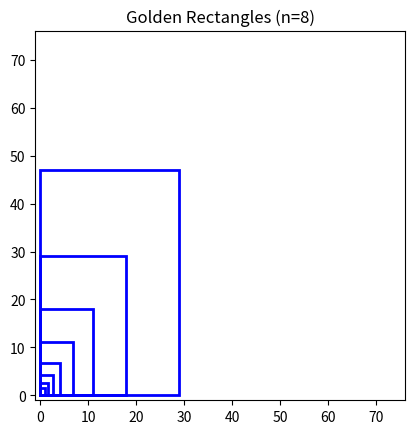

Source code (Python):
import matplotlib.pyplot as plt
import matplotlib.patches as patches


def plot_golden_rectangles(n):
    # Set up the plot
    fig, ax = plt.subplots()

    # Starting width and height
    # height is the golden ratio times the width
    width, height = 1, (1 + 5 ** 0.5) / 2

    # Plot rectangles
    for i in range(n):
        # Draw the rectangle
        rect = patches.Rectangle(
            (0, 0), width, height, fill=False, edgecolor='blue', linewidth=2)
        ax.add_patch(rect)

        # Adjust dimensions for next rectangle
        width, height = height, width + height  # Golden ratio calculation

    # Set the aspect of the plot to be equal
    ax.set_aspect('equal')

    # Set plot limits
    plt.xlim(-1, height)
    plt.ylim(-1, height)

    # Show the plot
    plt.title(f'Golden Rectangles (n={n})')
    plt.show()


# Example: Plot 5 golden rectangles
plot_golden_rectangles(8)
